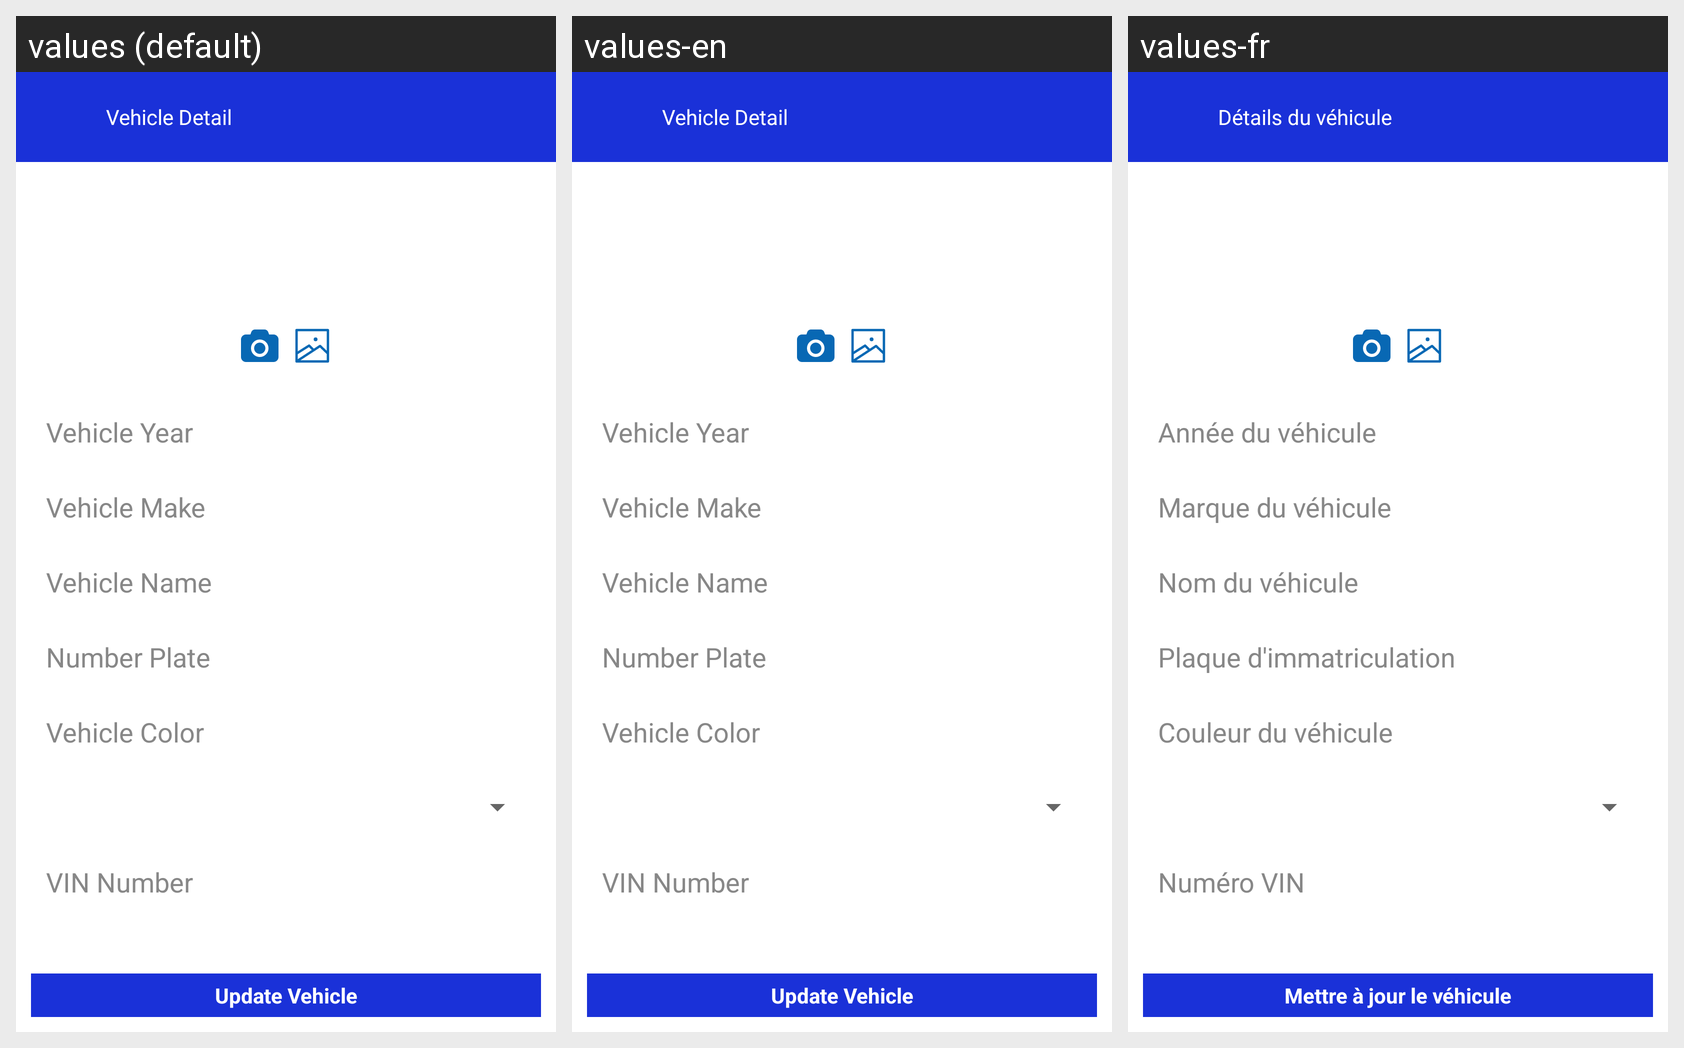

Locale-by-locale string values for the Android screen shown in this grid:
Android screen res/layout/activity_update_vehicle.xml rendered under 3 locales, left to right: values (default), values-en, values-fr. Device: Nexus 5 (rendered at 1080×1920; each locale shown at half size, 540×960, under a caption strip naming it); theme AppTheme.
Other locales in the repository, not shown: values-ar, values-es, values-nl.
Strings drawn on this screen, with the default value and each locale's value (text and hints the layout hard-codes, and strings that could not be matched under every locale, appear in the picture but are not listed):

myvehicledetail
  values: Vehicle Detail
  values-en: Vehicle Detail
  values-fr: Détails du véhicule

vehiclemodelyear
  values: Vehicle Year
  values-en: Vehicle Year
  values-fr: Année du véhicule

vehiclemake
  values: Vehicle Make
  values-en: Vehicle Make
  values-fr: Marque du véhicule

vehiclemodel
  values: Vehicle Name
  values-en: Vehicle Name
  values-fr: Nom du véhicule

licenseplate
  values: Number Plate
  values-en: Number Plate
  values-fr: Plaque d'immatriculation

vehiclecolor
  values: Vehicle Color
  values-en: Vehicle Color
  values-fr: Couleur du véhicule

viechlenumber
  values: VIN Number
  values-en: VIN Number
  values-fr: Numéro VIN

updatevehicle
  values: Update Vehicle
  values-en: Update Vehicle
  values-fr: Mettre à jour le véhicule
